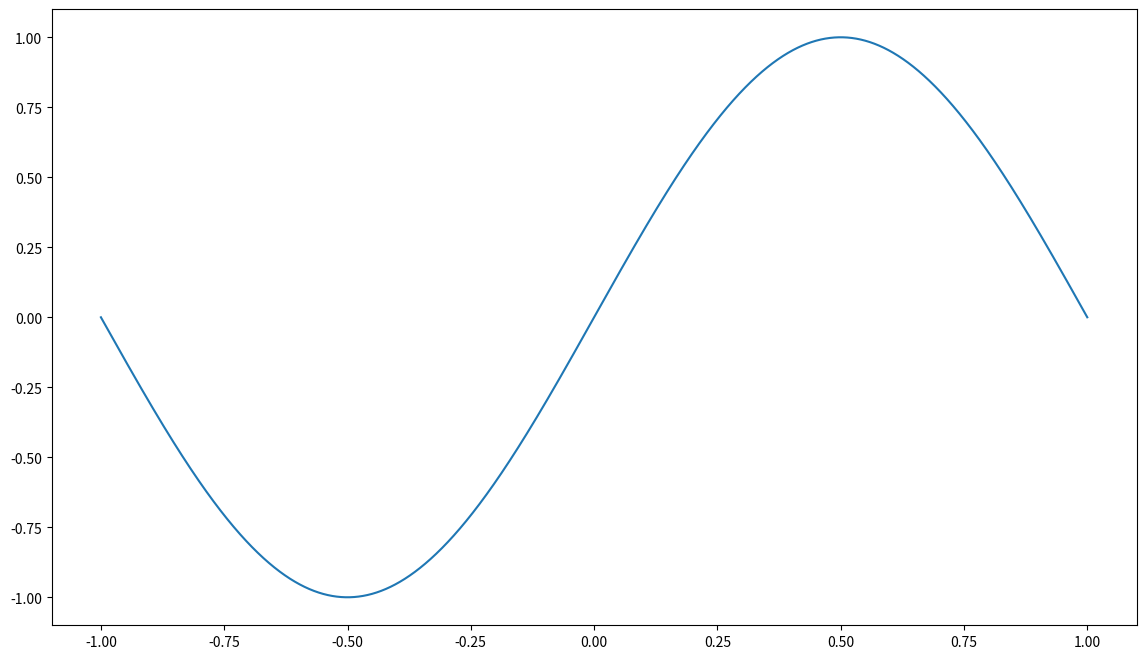
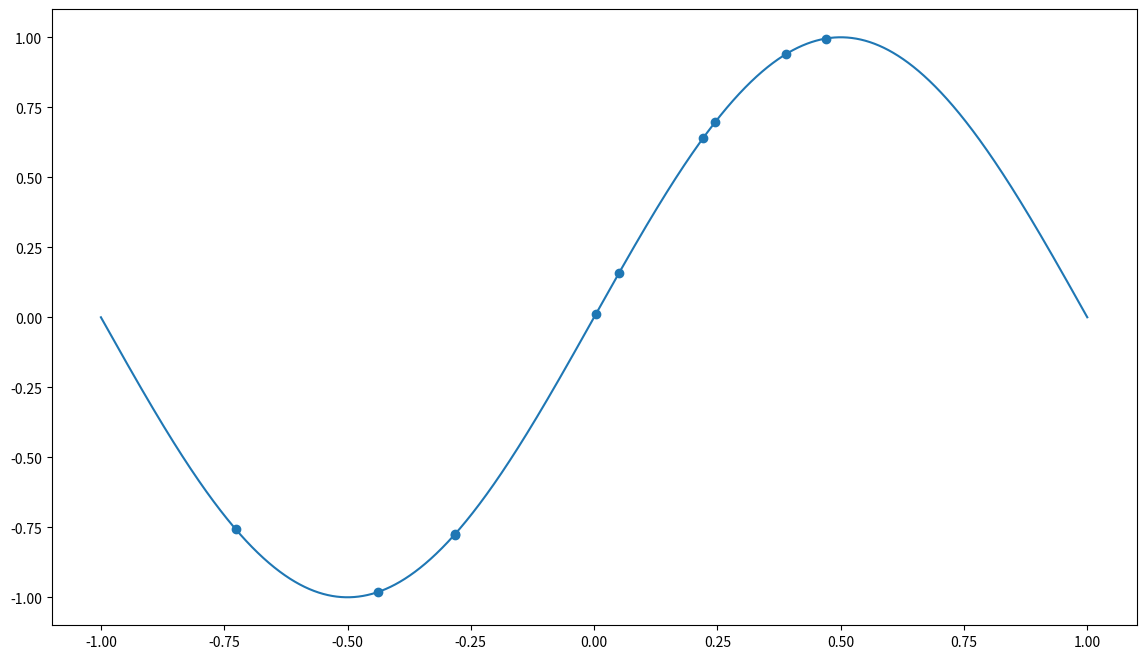
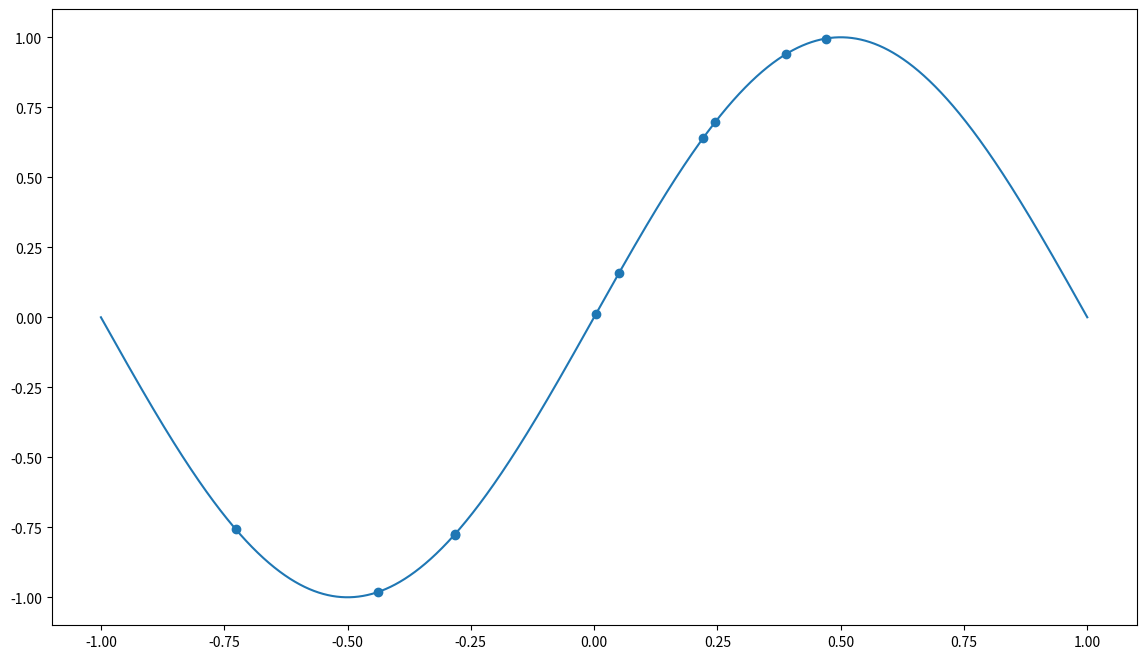

Source code (Python) for these figures, in order: (Note: this script raises an exception after producing the figures.)
import numpy as np
import matplotlib.pyplot as plt

x = np.linspace(-1, 1, 5001)
y = np.sin(np.pi*x)

plt.figure(figsize=(14, 8))
plt.plot(x, y)
plt.show()

n = 10
X = np.random.uniform(-1, 1, n)
S = np.stack([X, np.sin(np.pi*X)], axis=1)

plt.figure(figsize=(14, 8))
plt.plot(x, y)
plt.scatter(S[:, 0], S[:, 1])
plt.show()

def f_piece_wise_constant(x):
    if type(x) is not np.ndarray:
        x = np.array([x])
    y = np.zeros_like(x)
    ####### Complete this part ######## or die ####################    
    ...
    ...
    return ...
    ###############################################################


plt.figure(figsize=(14, 8))
plt.plot(x, y)
plt.scatter(S[:, 0], S[:, 1])
plt.step(x, f_piece_wise_constant(x), color='red')
plt.show()


plt.figure(figsize=(14, 15))
for i, n in enumerate([5, 10, 50]):
    X = np.random.uniform(-1, 1, n)
    S = np.stack([X, np.sin(np.pi*X)], axis=1)
    plt.subplot(3, 1, i+1)
    plt.plot(x, y)
    plt.scatter(S[:, 0], S[:, 1])
    plt.step(x, f_piece_wise_constant(x), color='red')
    plt.title('Size:' + str(n))
plt.show()


def f_linear(x):
    if type(x) is not np.ndarray:
        x = np.array([x])
    y = np.zeros_like(x)
    ####### Complete this part ######## or die ####################
    ...
    ...
    return ...
    ###############################################################


plt.figure(figsize=(14, 15))
for i, n in enumerate([5, 10, 50]):
    X = np.random.uniform(-1, 1, n)
    S = np.stack([X, np.sin(np.pi*X)], axis=1)
    plt.subplot(3, 1, i+1)
    plt.plot(x, y)
    plt.scatter(S[:, 0], S[:, 1])
    plt.plot(x, f_linear(x), color='red')
    plt.title('Size:' + str(n))
plt.show()


def f_polynomial(x):
    ####### Complete this part ######## or die ####################
    ...
    ...
    return ...
    ###############################################################


plt.figure(figsize=(14, 15))
for i, n in enumerate([5, 10, 30, 60]):
    X = np.random.uniform(-1, 1, n)
    S = np.stack([X, np.sin(np.pi*X)], axis=1)
    plt.subplot(4, 1, i+1)
    plt.plot(x, y)
    plt.scatter(S[:, 0], S[:, 1])
    plt.plot(x, f_polynomial(x), color='red')
    plt.ylim(-1, 1)
    plt.title('Size:' + str(n))
plt.show()


class Polynomial(object):
    def __init__(self, deg):
        self.deg = deg

    def _transform(self, X):
        # here we transform the input into a polynomial
        t = []
        X = X.reshape((X.shape[0], 1)) if len(X.shape) == 1 else X
        for i in range(0, self.deg+1):
            t.append(X**i)
        return np.concatenate(t, axis=1)
    
    def fit(self, X, y):
        ####### Complete this part ######## or die ####################
        X_transformed = self._transform(X)
        ...
        ###############################################################
        
    def predict(self, X):
        if self.beta is None:
            print('You must fit the model first')
        else:
            X_transformed = self._transform(X)
            return np.dot(X_transformed, self.beta)
    def score(self, X, y):
        prediction = self.predict(X)
        errors = (prediction - y) **2
        return errors.sum()/errors.shape[0]


import matplotlib

plt.figure(figsize=(14, 15))
for i, n in enumerate([5, 10, 30, 60]):
    X = np.random.uniform(-1, 1, n)
    S = np.stack([X, np.sin(np.pi*X)], axis=1)
    model = Polynomial(n-1)
    model.fit(S[:, 0], S[:, 1])
    plt.subplot(4, 1, i+1)
    plt.plot(x, y)
    plt.scatter(S[:, 0], S[:, 1])
    plt.plot(x, model.predict(x), color='red', label='EQN')
    plt.plot(x, f_polynomial(x), "--", color='green', label='Lagrange')
    plt.ylim(-1, 1)
    plt.title('Size:' + str(n))
    plt.legend()
plt.show()


class CubicSpline(object):
        def __init__(self, X, y): 
            idx = np.argsort(X)
            self.X = X[idx] 
            self.y = y[idx]
            
            self.N = X.shape[0]
            self.coefs = np.zeros((self.N - 1,4))
            
            # Fit Intermediate variables
            #  Complete Code  here ######## or die ##
            dx = ...
            F  = ...
            dF = ...
            D  = np.zeros((self.N-1,self.N-1))
            for i in range(self.N-1):
                ...
            #########################################
            
            # Fit Spline coefficients
            #  Complete Code  here ######## or die ##
            self.coefs[:,0] = ...
            self.coefs[:,2] = ...
            self.coefs[:,1] = ...
            self.coefs[:,3] = ...
            #########################################
            
        def __call__(self, x):
            if type(x) is not np.ndarray:
                x = np.array([x])
            y = np.zeros_like(x)
            for j, v in enumerate(x):
                dist = self.X - v
                left = np.copy(dist)
                left[left >= 0] = float('inf')
                left = np.abs(left)
                right = np.copy(dist)
                right[right < 0] =float('inf')
                right = np.abs(right)

                i = np.argmin(left)
                i_ = np.argmin(right)

                if not np.isfinite(left[i]):
                    i = 0
                elif not np.isfinite(right[i_]):
                    i =  self.N - 1
                #  Complete Code  here ######## or die ##
                ...
                #########################################
            return y
        


plt.figure(figsize=(14, 15))
for i, n in enumerate([5, 10, 50]):
    X = np.random.uniform(-1, 1, n)
    S = np.stack([X, np.sin(np.pi*X)], axis=1)
    idx = np.argsort(S[:, 0])
    spline = CubicSpline(S[idx, 0], S[idx, 1])
    plt.subplot(3, 1, i+1)
    plt.plot(x, y)
    plt.scatter(S[:, 0], S[:, 1])
    plt.plot(x, spline(x), color='red')
    plt.ylim(-1, 1)
    plt.title('Size:' + str(n))
plt.show()


from scipy.interpolate import CubicSpline

plt.figure(figsize=(14, 15))
for i, n in enumerate([5, 10, 50]):
    X = np.random.uniform(-1, 1, n)
    S = np.stack([X, np.sin(np.pi*X)], axis=1)
    idx = np.argsort(S[:, 0])
    spline = CubicSpline(S[idx, 0], S[idx, 1])
    plt.subplot(3, 1, i+1)
    plt.plot(x, y)
    plt.scatter(S[:, 0], S[:, 1])
    plt.plot(x, spline(x), color='red')
    plt.ylim(-1, 1)
    plt.title('Size:' + str(n))
plt.show()

class Polynomial_reg(object):
    def __init__(self, deg):
        self.deg = deg

    def _transform(self, X):
        # here we transform the input into a polynomial
        t = []
        X = X.reshape((X.shape[0], 1)) if len(X.shape) == 1 else X
        for i in range(0, self.deg+1):
            t.append(X**i)
        return np.concatenate(t, axis=1)
    
    def fit(self, X, y):
        ####### Complete this part ######## or die ####################
        X_transformed = self._transform(X)
        ...
        ###############################################################
        
    def predict(self, X):
        if self.beta is None:
            print('You must fit the model first')
        else:
            X_transformed = self._transform(X)
            return np.dot(X_transformed, self.beta)
    def score(self, X, y):
        prediction = self.predict(X)
        errors = (prediction - y) **2
        return errors.sum()/errors.shape[0]


n = 15
X = np.random.uniform(-1, 1, n)
Y = np.sin(np.pi*X)+np.random.normal(0, 0.005, size=(n,))
S = np.stack([X, Y], axis=1)
    
plt.figure(figsize=(14, 8))

d = n-1

plt.plot(x, y)
plt.scatter(S[:, 0], S[:, 1])

k = 6
colors = matplotlib.cm.jet(np.linspace(0, 1, k+1))#[2:2+3]
alphas = np.append([0.0], np.logspace(-6, -1, k))

for c, alpha in zip(colors, alphas):#[0, 1e-06, 1e-01]):
    model = Polynomial_reg(d, alpha)
    model.fit(X, Y)
    plt.plot(x, model.predict(x), c=c, label='regularity:' + str(alpha))

plt.ylim(-1, 1)
plt.legend()
plt.show()
